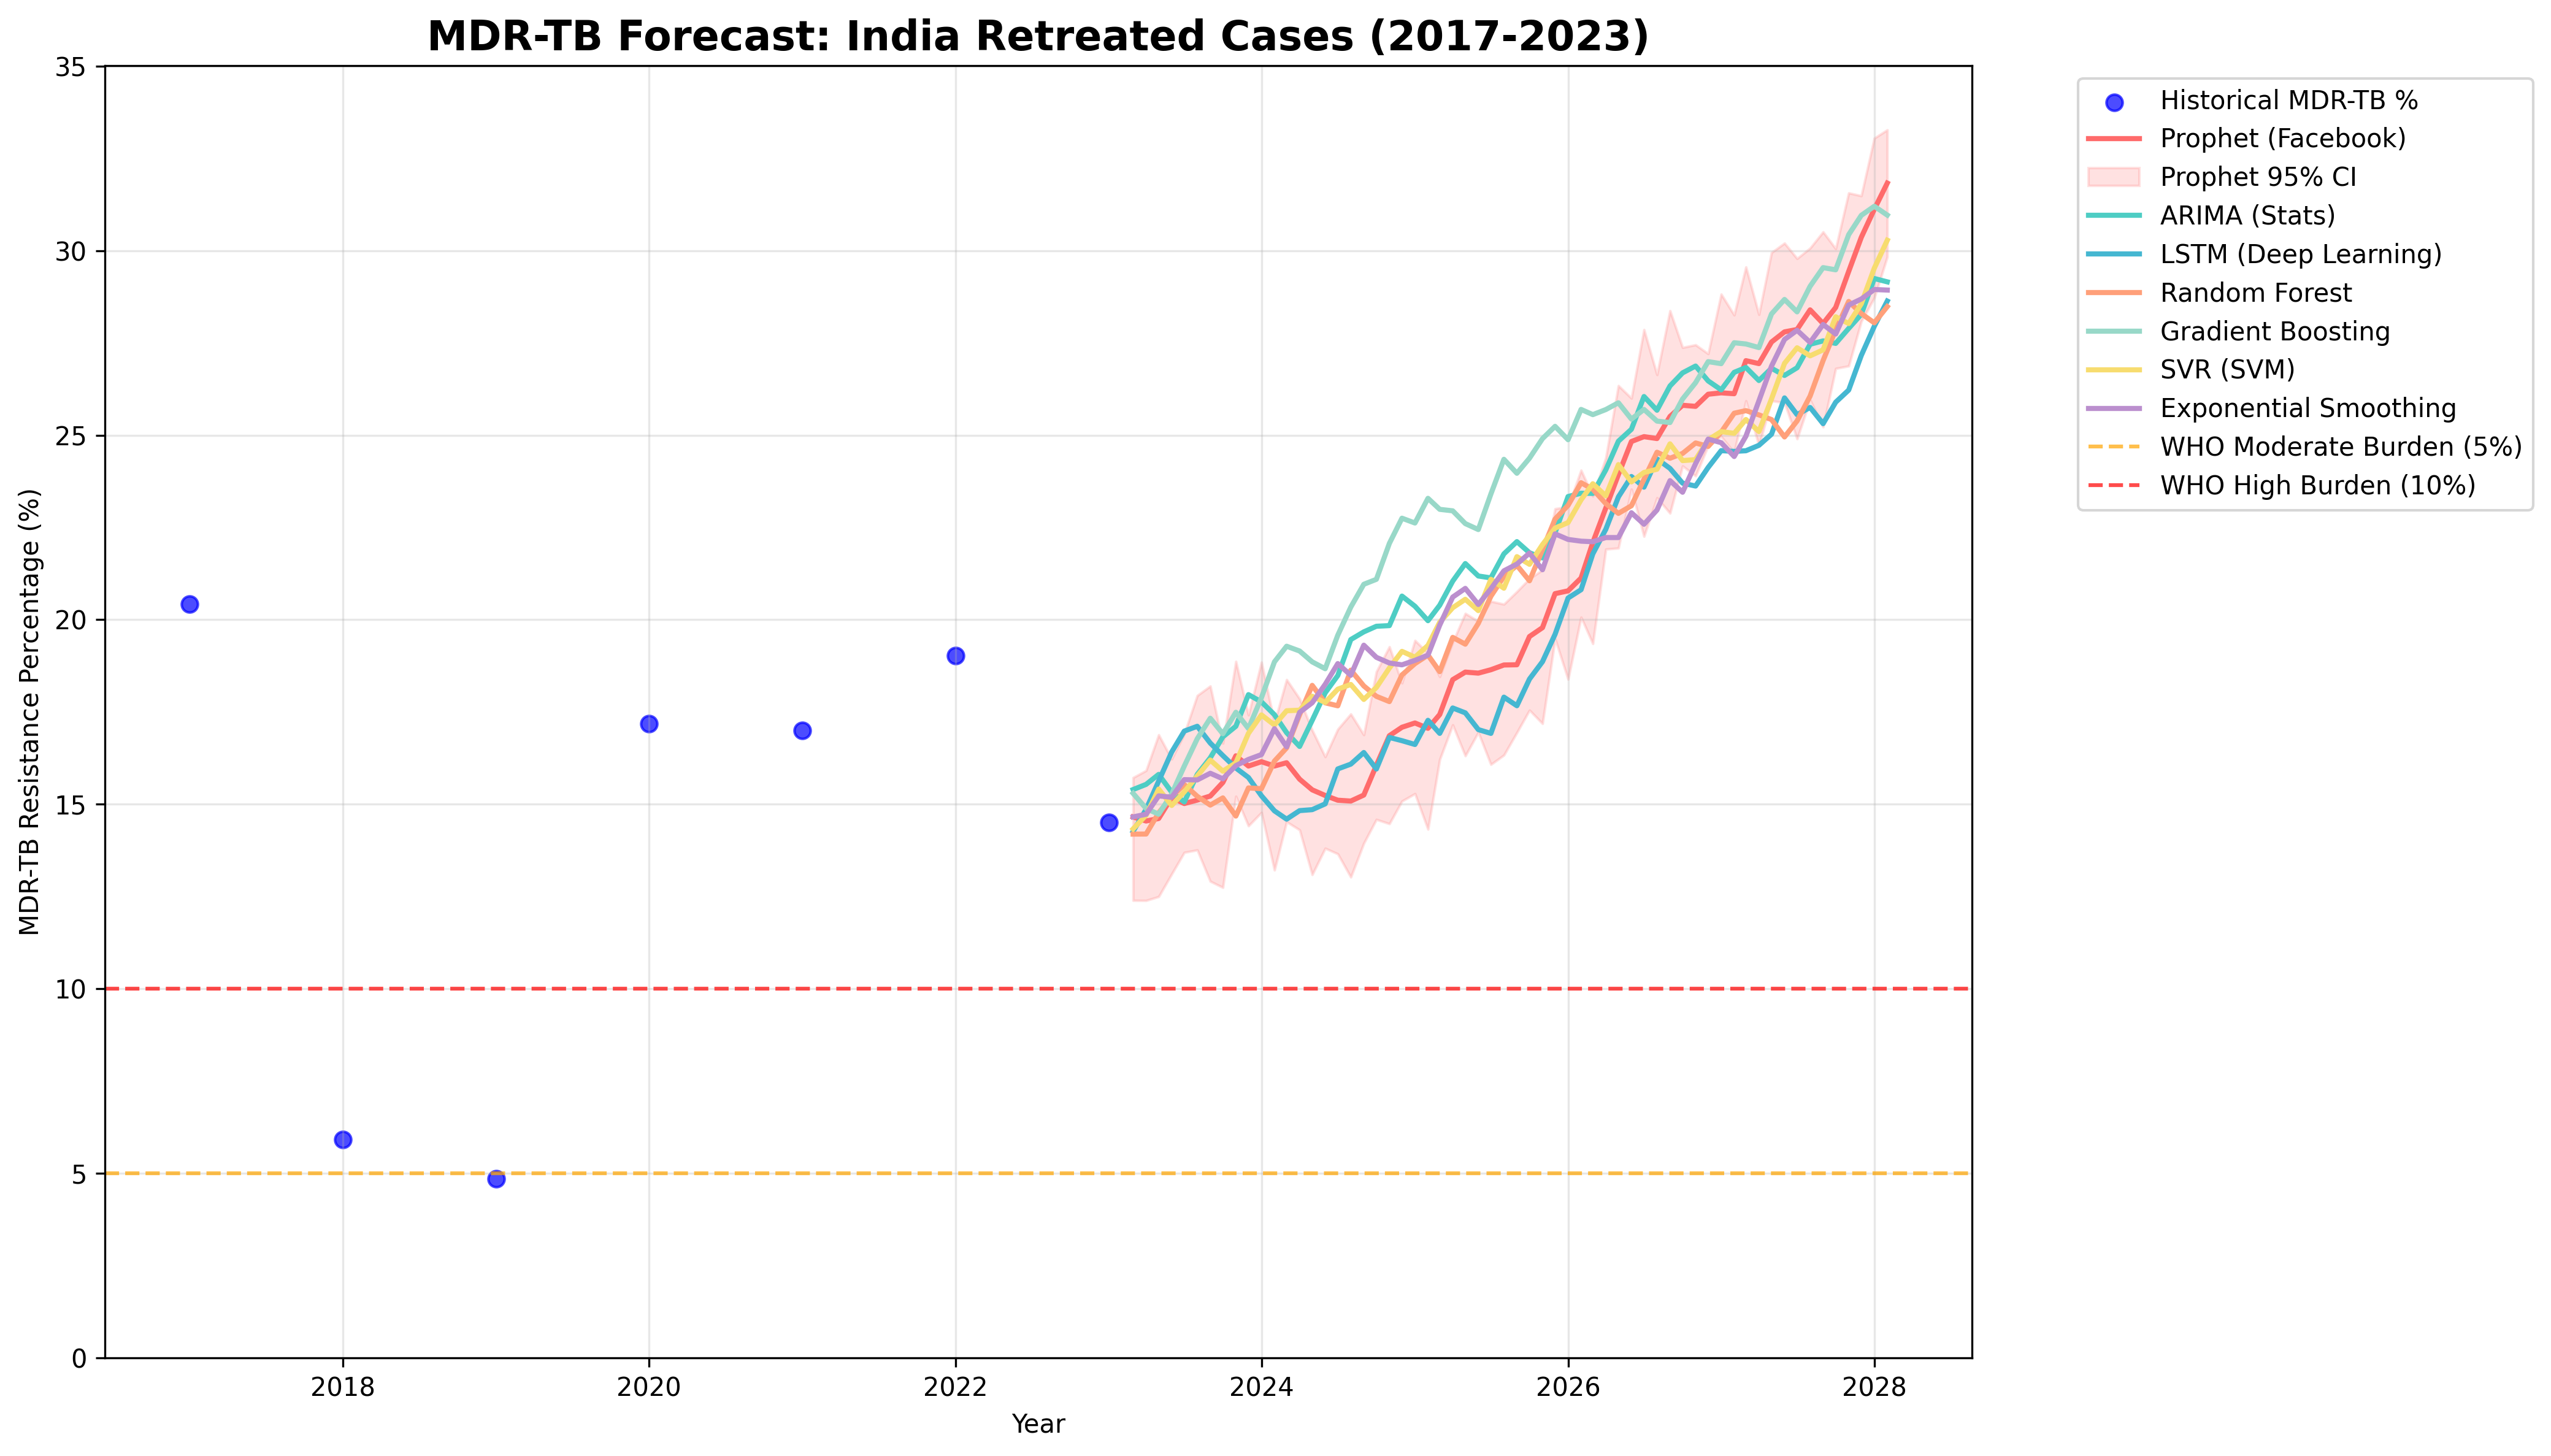

Data behind this chart, as committed beside it:
date, percent_resistant, forecast_horizon, is_historical, prophet_predicted, prophet_lower, prophet_upper, arima_predicted, lstm_predicted, random_forest_predicted, gradient_boosting_predicted, svr_predicted, exponential_smoothing_predicted
2017-01-01, 20.42, 0, True, , , , , , , , , 
2018-01-01, 5.922, 0, True, , , , , , , , , 
2019-01-01, 4.85, 0, True, , , , , , , , , 
2020-01-01, 17.18, 0, True, , , , , , , , , 
2021-01-01, 16.99, 0, True, , , , , , , , , 
2022-01-01, 19.02, 0, True, , , , , , , , , 
2023-01-01, 14.51, 0, True, , , , , , , , , 
2023-02-28, , 1, False, 14.66, 12.4, 15.72, 15.4, 14.27, 14.19, 15.3, 14.33, 14.66
2023-03-31, , 2, False, 14.55, 12.39, 15.92, 15.54, 14.86, 14.19, 14.89, 14.7, 14.73
2023-04-30, , 3, False, 14.62, 12.5, 16.88, 15.81, 15.63, 14.77, 14.73, 15.41, 15.23
2023-05-31, , 4, False, 15.18, 13.11, 16.22, 15.33, 16.42, 15.21, 15.28, 14.97, 15.19
2023-06-30, , 5, False, 15.02, 13.7, 16.91, 15.06, 16.98, 15.53, 16.03, 15.34, 15.67
2023-07-31, , 6, False, 15.11, 13.76, 17.95, 15.81, 17.11, 15.22, 16.78, 15.77, 15.66
2023-08-31, , 7, False, 15.22, 12.91, 18.2, 16.26, 16.66, 14.98, 17.33, 16.2, 15.84
2023-09-30, , 8, False, 15.59, 12.75, 16.65, 16.83, 16.32, 15.17, 16.91, 15.9, 15.69
2023-10-31, , 9, False, 16.31, 15.22, 18.87, 17.11, 15.98, 14.68, 17.49, 16.12, 16.05
2023-11-30, , 10, False, 16.04, 14.42, 17.42, 17.97, 15.73, 15.44, 17.05, 16.92, 16.22
2023-12-31, , 11, False, 16.15, 14.78, 18.85, 17.77, 15.23, 15.42, 17.89, 17.42, 16.35
2024-01-31, , 12, False, 16.04, 13.22, 17.21, 17.43, 14.82, 16.17, 18.86, 17.15, 17.05
2024-02-29, , 13, False, 16.13, 14.53, 18.38, 16.94, 14.6, 16.53, 19.28, 17.53, 16.56
2024-03-31, , 14, False, 15.68, 14.31, 17.86, 16.57, 14.83, 17.43, 19.15, 17.55, 17.49
2024-04-30, , 15, False, 15.39, 13.1, 17.01, 17.27, 14.85, 18.22, 18.86, 17.93, 17.75
2024-05-31, , 16, False, 15.24, 13.81, 16.29, 18.02, 15.01, 17.75, 18.67, 17.76, 18.25
2024-06-30, , 17, False, 15.11, 13.66, 17.03, 18.49, 15.96, 17.67, 19.58, 18.12, 18.81
2024-07-31, , 18, False, 15.09, 13.03, 17.45, 19.46, 16.09, 18.63, 20.34, 18.25, 18.5
2024-08-31, , 19, False, 15.25, 13.94, 16.88, 19.67, 16.4, 18.21, 20.96, 17.84, 19.31
2024-09-30, , 20, False, 16.06, 14.59, 18.59, 19.82, 15.96, 17.93, 21.1, 18.16, 18.98
2024-10-31, , 21, False, 16.86, 14.47, 19.27, 19.84, 16.81, 17.78, 22.07, 18.69, 18.83
2024-11-30, , 22, False, 17.09, 15.09, 18.28, 20.64, 16.72, 18.5, 22.75, 19.14, 18.78
2024-12-31, , 23, False, 17.2, 15.29, 19.44, 20.37, 16.62, 18.81, 22.62, 18.99, 18.9
2025-01-31, , 24, False, 17.06, 14.32, 19.09, 19.97, 17.28, 19.04, 23.29, 19.31, 19.04
2025-02-28, , 25, False, 17.43, 16.21, 18.46, 20.39, 16.92, 18.59, 22.99, 19.93, 19.85
2025-03-31, , 26, False, 18.38, 17.15, 19.39, 21.05, 17.61, 19.52, 22.95, 20.33, 20.61
2025-04-30, , 27, False, 18.58, 16.31, 20.17, 21.52, 17.48, 19.34, 22.6, 20.55, 20.85
2025-05-31, , 28, False, 18.55, 16.95, 19.96, 21.19, 17.02, 19.9, 22.44, 20.25, 20.41
2025-06-30, , 29, False, 18.65, 16.08, 20.5, 21.13, 16.92, 20.64, 23.41, 21.09, 20.84
2025-07-31, , 30, False, 18.77, 16.33, 20.42, 21.78, 17.9, 21.17, 24.35, 20.85, 21.33
2025-08-31, , 31, False, 18.78, 16.95, 20.76, 22.12, 17.67, 21.47, 23.97, 21.71, 21.51
2025-09-30, , 32, False, 19.55, 17.55, 21.11, 21.81, 18.39, 21.06, 24.38, 21.5, 21.81
2025-10-31, , 33, False, 19.79, 17.19, 21.35, 21.67, 18.86, 21.9, 24.91, 22.04, 21.35
2025-11-30, , 34, False, 20.71, 19.49, 23.01, 22.36, 19.61, 22.73, 25.24, 22.48, 22.33
2025-12-31, , 35, False, 20.78, 18.39, 23.06, 23.34, 20.59, 23.1, 24.88, 22.63, 22.18
2026-01-31, , 36, False, 21.13, 20.07, 24.05, 23.43, 20.81, 23.71, 25.7, 23.25, 22.13
2026-02-28, , 37, False, 22.09, 19.35, 23.35, 23.42, 21.79, 23.53, 25.56, 23.68, 22.11
2026-03-31, , 38, False, 23.03, 21.91, 24.39, 24.06, 22.45, 23.15, 25.69, 23.36, 22.23
2026-04-30, , 39, False, 23.93, 21.94, 26.34, 24.84, 23.33, 22.88, 25.88, 24.2, 22.23
2026-05-31, , 40, False, 24.83, 23.54, 26, 25.16, 23.88, 23.09, 25.44, 23.73, 22.9
2026-06-30, , 41, False, 24.96, 22.26, 27.86, 26.05, 23.59, 23.81, 25.7, 23.99, 22.59
2026-07-31, , 42, False, 24.91, 23.3, 26.64, 25.68, 24.36, 24.54, 25.38, 24.08, 22.97
2026-08-31, , 43, False, 25.51, 22.89, 28.37, 26.33, 24.1, 24.37, 25.34, 24.77, 23.77
2026-09-30, , 44, False, 25.81, 24.17, 27.38, 26.69, 23.7, 24.51, 25.98, 24.31, 23.45
2026-10-31, , 45, False, 25.78, 23.9, 27.45, 26.87, 23.62, 24.79, 26.42, 24.34, 24.23
2026-11-30, , 46, False, 26.11, 24.72, 27.21, 26.47, 24.13, 24.7, 26.99, 24.88, 24.89
2026-12-31, , 47, False, 26.15, 24.97, 28.82, 26.23, 24.58, 25.08, 26.94, 25.1, 24.8
2027-01-31, , 48, False, 26.12, 24.53, 28.26, 26.7, 24.56, 25.6, 27.5, 25.05, 24.42
2027-02-28, , 49, False, 27.02, 25.93, 29.56, 26.83, 24.58, 25.67, 27.47, 25.42, 24.97
2027-03-31, , 50, False, 26.94, 24.72, 28.27, 26.48, 24.73, 25.55, 27.37, 25.1, 25.93
2027-04-30, , 51, False, 27.52, 25.93, 29.95, 26.81, 25.03, 25.42, 28.28, 25.98, 26.87
2027-05-31, , 52, False, 27.8, 25.88, 30.2, 26.62, 26.01, 24.95, 28.68, 26.95, 27.59
2027-06-30, , 53, False, 27.86, 24.9, 29.79, 26.83, 25.56, 25.39, 28.34, 27.37, 27.84
... 7 more rows
